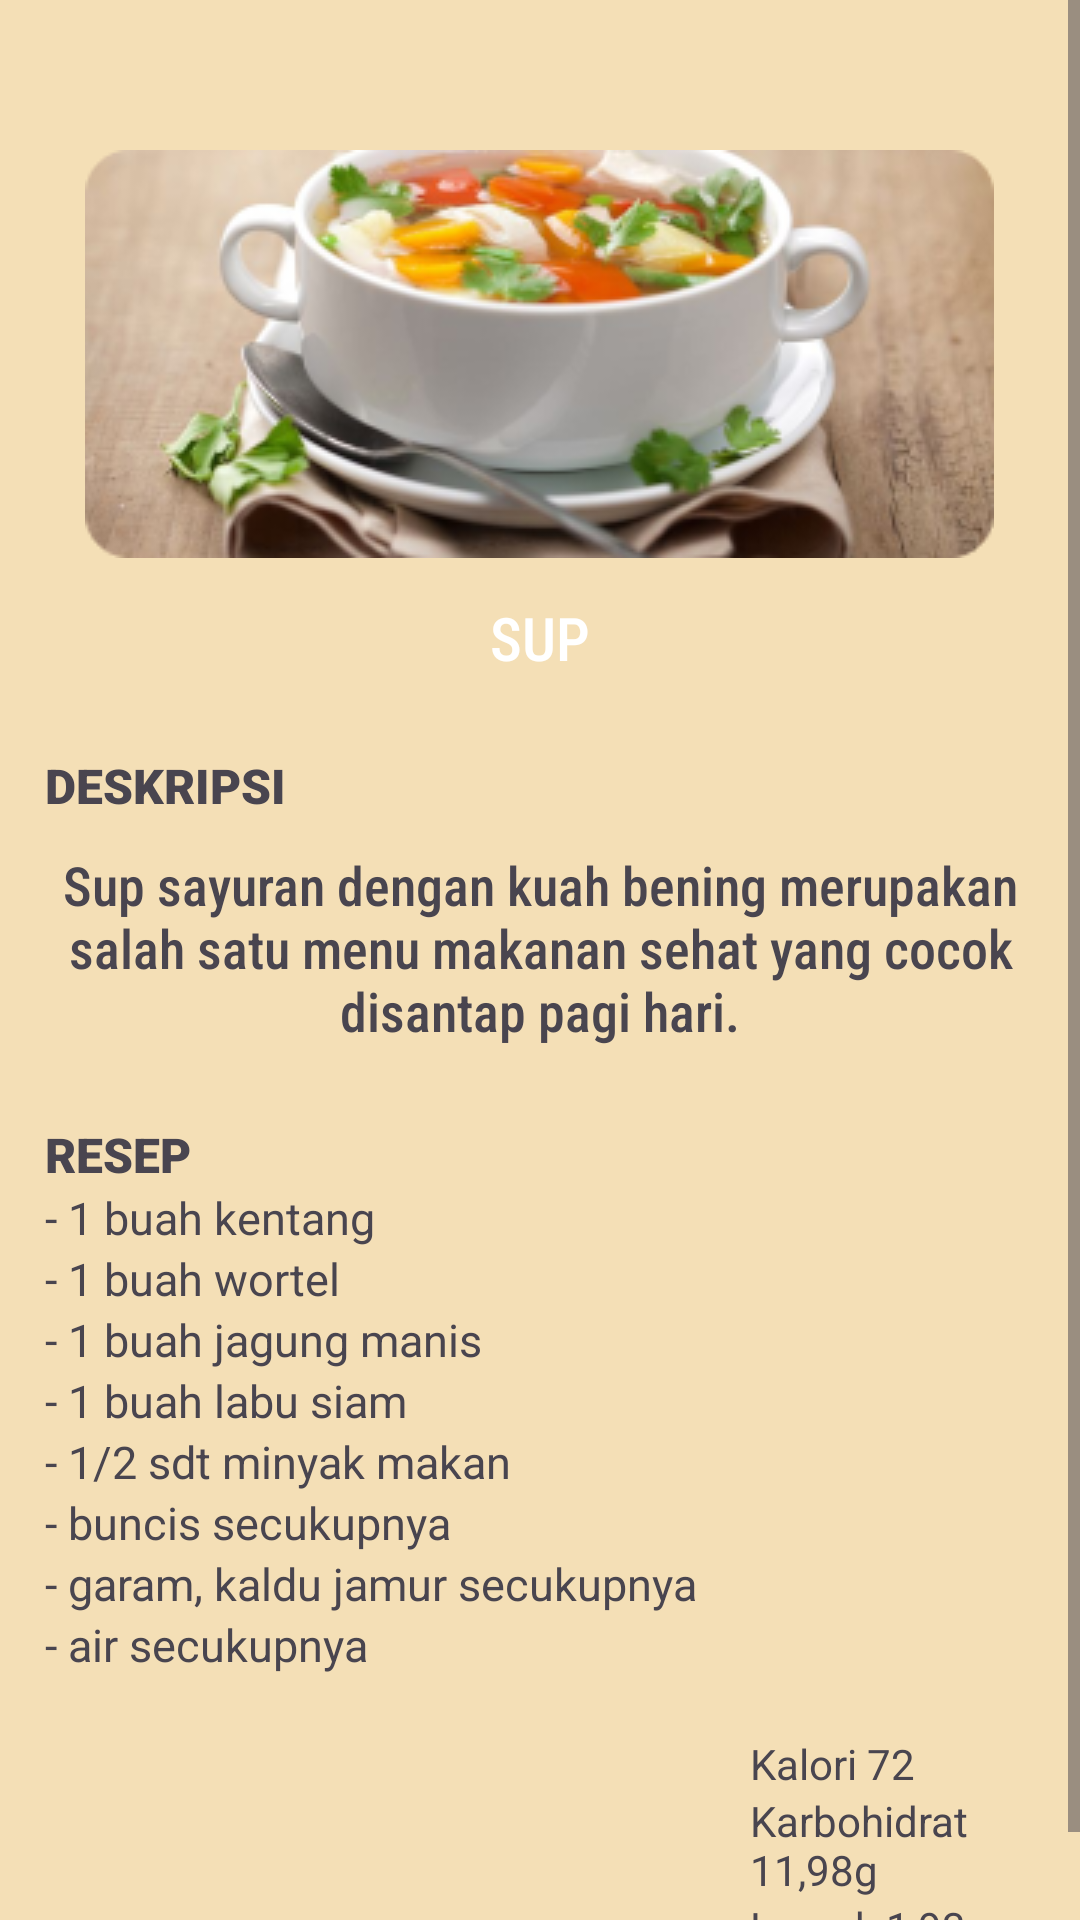

Produce the Android XML layout that renders to this screen, including the resource entries it uses.
<!-- AndroidManifest.xml: application theme Theme.DailyHealthEats -->
<!-- res/layout/activity_deskripsi_sup.xml -->
<?xml version="1.0" encoding="utf-8"?>
<ScrollView xmlns:android="http://schemas.android.com/apk/res/android"
    xmlns:app="http://schemas.android.com/apk/res-auto"
    xmlns:tools="http://schemas.android.com/tools"
    android:layout_width="match_parent"
    android:layout_height="match_parent"
    tools:context=".deskripsi_sup"
    android:background="@drawable/background">

    <RelativeLayout
        android:layout_width="match_parent"
        android:layout_height="wrap_content">


        <ImageView
            android:id="@+id/ds_gambar1"
            android:layout_width="wrap_content"
            android:layout_height="wrap_content"
            android:layout_centerHorizontal="true"
            android:layout_marginTop="50dp"
            android:background="@drawable/button_shape"
            android:src="@drawable/sup"
            tools:ignore="SpeakableTextPresentCheck"/>

        <TextView
            android:id="@+id/ds_txt1"
            android:layout_width="300dp"
            android:layout_height="40dp"
            android:layout_below="@id/ds_gambar1"
            android:layout_centerHorizontal="true"
            android:layout_marginTop="5dp"
            android:background="@drawable/button_shape"
            android:fontFamily="sans-serif-condensed-medium"
            android:text="SUP"
            android:padding="8dp"
            android:gravity="center_horizontal"
            android:textColor="@color/white"
            android:textSize="20dp"
            tools:ignore="TextSizeCheck" />

        <TextView
            android:id="@+id/ds_txt2"
            android:layout_width="wrap_content"
            android:layout_height="wrap_content"
            android:layout_below="@id/ds_txt1"
            android:layout_marginTop="20dp"
            android:text="DESKRIPSI"
            android:layout_marginLeft="15dp"
            android:textSize="16dp"
            android:textStyle="bold"
            android:fontFamily="sans-serif-black"/>

        <TextView
            android:id="@+id/ds_text3"
            android:layout_width="350dp"
            android:layout_height="wrap_content"
            android:layout_below="@id/ds_txt2"
            android:text="Sup sayuran dengan kuah bening merupakan salah satu menu makanan sehat yang cocok disantap pagi hari."
            android:gravity="center_horizontal"
            android:layout_centerHorizontal="true"
            android:layout_marginTop="10dp"
            android:textSize="18dp"
            android:fontFamily="sans-serif-condensed-medium"/>

        <TextView
            android:id="@+id/ds_text4"
            android:layout_width="wrap_content"
            android:layout_height="wrap_content"
            android:layout_below="@id/ds_text3"
            android:text="RESEP"
            android:layout_marginTop="25dp"
            android:layout_marginLeft="15dp"
            android:textSize="16dp"
            android:textStyle="bold"
            android:fontFamily="sans-serif-black"/>

        <TextView
            android:id="@+id/ds_text5"
            android:layout_width="wrap_content"
            android:layout_height="wrap_content"
            android:layout_below="@id/ds_text4"
            android:paddingLeft="15dp"
            android:text="- 1 buah kentang"
            android:textSize="15dp"
            tools:ignore="TextSizeCheck" />

        <TextView
            android:id="@+id/ds_text6"
            android:layout_width="wrap_content"
            android:layout_height="wrap_content"
            android:layout_below="@id/ds_text5"
            android:paddingLeft="15dp"
            android:text="- 1 buah wortel"
            android:textSize="15dp"
            tools:ignore="TextSizeCheck" />

        <TextView
            android:id="@+id/ds_text7"
            android:layout_width="wrap_content"
            android:layout_height="wrap_content"
            android:layout_below="@id/ds_text6"
            android:paddingLeft="15dp"
            android:text="- 1 buah jagung manis"
            android:textSize="15dp"
            tools:ignore="TextSizeCheck" />

        <TextView
            android:id="@+id/ds_text8"
            android:layout_width="wrap_content"
            android:layout_height="wrap_content"
            android:layout_below="@id/ds_text7"
            android:paddingLeft="15dp"
            android:text="- 1 buah labu siam"
            android:textSize="15dp"
            tools:ignore="TextSizeCheck" />

        <TextView
            android:id="@+id/ds_text9"
            android:layout_width="wrap_content"
            android:layout_height="wrap_content"
            android:layout_below="@id/ds_text8"
            android:paddingLeft="15dp"
            android:text="- 1/2 sdt minyak makan"
            android:textSize="15dp"
            tools:ignore="TextSizeCheck" />

        <TextView
            android:id="@+id/ds_text10"
            android:layout_width="wrap_content"
            android:layout_height="wrap_content"
            android:layout_below="@id/ds_text9"
            android:paddingLeft="15dp"
            android:text="- buncis secukupnya"
            android:textSize="15dp"
            tools:ignore="TextSizeCheck" />

        <TextView
            android:id="@+id/ds_text11"
            android:layout_width="wrap_content"
            android:layout_height="wrap_content"
            android:layout_below="@id/ds_text10"
            android:paddingLeft="15dp"
            android:text="- garam, kaldu jamur secukupnya"
            android:textSize="15dp"
            tools:ignore="TextSizeCheck" />

        <TextView
            android:id="@+id/ds_text12"
            android:layout_width="wrap_content"
            android:layout_height="wrap_content"
            android:layout_below="@id/ds_text11"
            android:paddingLeft="15dp"
            android:text="- air secukupnya"
            android:textSize="15dp"
            tools:ignore="TextSizeCheck" />

        <TextView
            android:id="@+id/ds_text13"
            android:layout_width="wrap_content"
            android:layout_height="wrap_content"
            android:layout_below="@id/ds_text12"
            android:layout_marginLeft="250dp"
            android:text="Kalori 72"
            android:layout_marginTop="20dp"/>

        <TextView
            android:id="@+id/ds_text14"
            android:layout_width="wrap_content"
            android:layout_height="wrap_content"
            android:layout_below="@id/ds_text13"
            android:layout_marginLeft="250dp"
            android:text="Karbohidrat 11,98g"
            />

        <TextView
            android:id="@+id/ds_text15"
            android:layout_width="wrap_content"
            android:layout_height="wrap_content"
            android:layout_below="@id/ds_text14"
            android:layout_marginLeft="250dp"
            android:text="Lemak 1,93g"
            />

        <TextView
            android:id="@+id/ds_text16"
            android:layout_width="wrap_content"
            android:layout_height="wrap_content"
            android:layout_below="@id/ds_text15"
            android:layout_marginLeft="250dp"
            android:text="Protein 2,12g"
            />
    </RelativeLayout>

</ScrollView>
<!-- resources referenced by this layout -->
<resources>
  <color name="white">#FFFFFFFF</color>
  <!-- drawable background: png bitmap (drawable, 2299 bytes) -->
  <!-- drawable sup: png bitmap (drawable, 73259 bytes) -->
  <style name="Theme.DailyHealthEats" parent="Base.Theme.DailyHealthEats" />
  <style name="Base.Theme.DailyHealthEats" parent="Theme.Material3.DayNight.NoActionBar">
          
          
      </style>
</resources>
